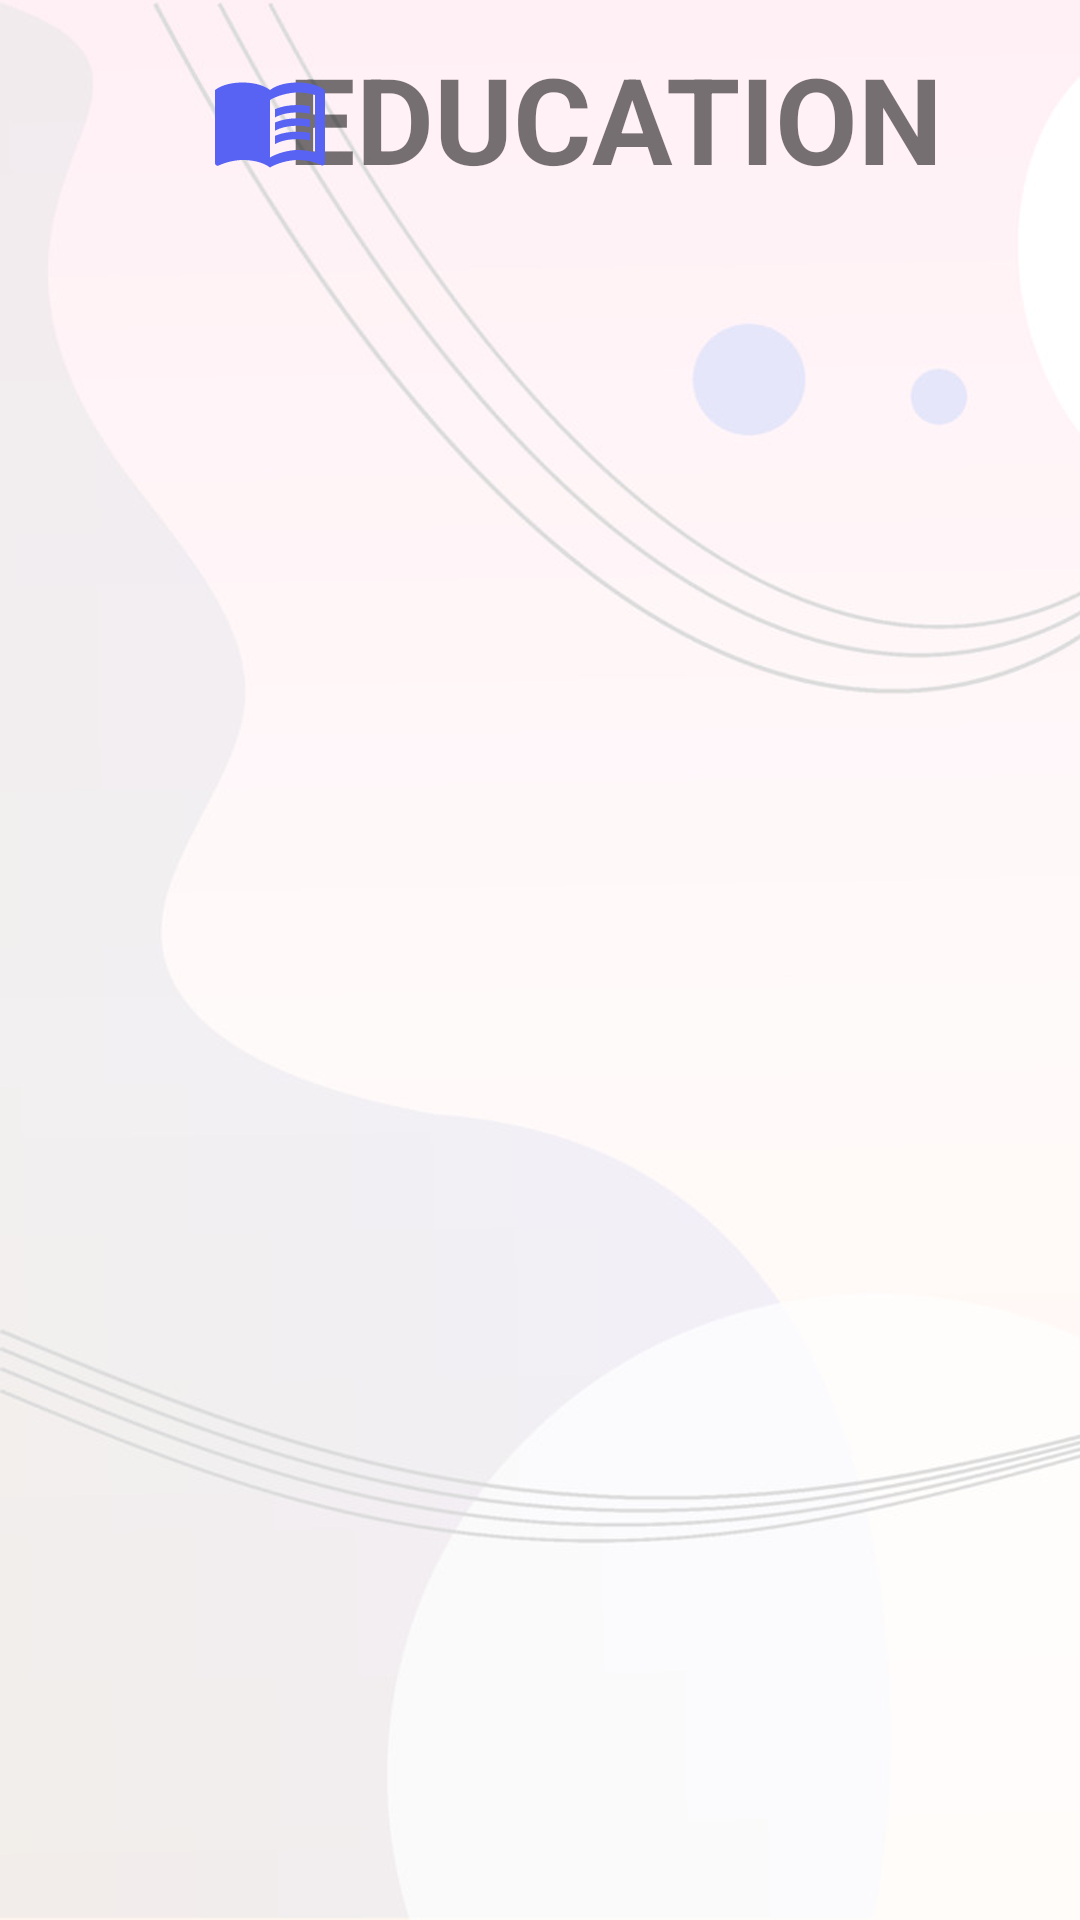

This screen was rendered from an Android layout file. Write that file and the resources it references.
<!-- AndroidManifest.xml: application theme Theme.Carebridge -->
<!-- res/layout/fragment_educationfragment.xml -->
<?xml version="1.0" encoding="utf-8"?>
<androidx.constraintlayout.widget.ConstraintLayout xmlns:android="http://schemas.android.com/apk/res/android"
    xmlns:app="http://schemas.android.com/apk/res-auto"
    xmlns:tools="http://schemas.android.com/tools"
    android:id="@+id/frameLayout2"
    android:layout_width="match_parent"
    android:layout_height="match_parent"
    tools:context=".EducationMainFrag.Educationfragment">

    <ImageView
        android:id="@+id/background"
        android:layout_width="match_parent"
        android:layout_height="match_parent"
        android:scaleType="centerCrop"
        android:layout_gravity="center"
        app:srcCompat="@drawable/background" />

    <TextView
        android:id="@+id/textView2"
        android:layout_width="410dp"
        android:layout_height="79dp"
        android:layout_marginStart="50dp"
        android:gravity="center"
        android:text="@string/Education"
        android:textSize="40dp"
        android:textStyle="bold"
        app:layout_constraintEnd_toEndOf="parent"
        app:layout_constraintStart_toStartOf="parent"
        app:layout_constraintTop_toTopOf="parent" />

    <ImageView
        android:id="@+id/imageView3"
        android:layout_width="40dp"
        android:layout_height="40dp"
        android:layout_marginStart="70dp"
        android:layout_marginTop="20dp"
        android:src="@drawable/education_book"
        app:layout_constraintStart_toStartOf="parent"
        app:layout_constraintTop_toTopOf="parent" />



    <androidx.recyclerview.widget.RecyclerView
        android:id="@+id/educationprojects"
        android:layout_width="409dp"
        android:layout_height="622dp"
        android:layout_marginStart="1dp"
        android:layout_marginTop="30dp"
        android:layout_marginEnd="1dp"
        app:layout_constraintEnd_toEndOf="parent"
        app:layout_constraintHorizontal_bias="0.0"
        app:layout_constraintStart_toStartOf="parent"
        app:layout_constraintTop_toBottomOf="@+id/textView2"
        tools:listitem="@layout/project_list_view" />

    <TextView
        android:id="@+id/educationLoading"
        android:layout_width="wrap_content"
        android:layout_height="wrap_content"
        android:text="Loading data"
        android:textColor="@color/black"
        android:textSize="28sp"
        android:textStyle="bold"
        android:visibility="gone"
        app:layout_constraintBottom_toBottomOf="parent"
        app:layout_constraintEnd_toEndOf="parent"
        app:layout_constraintHorizontal_bias="0.459"
        app:layout_constraintStart_toStartOf="parent"/>

</androidx.constraintlayout.widget.ConstraintLayout>
<!-- res/layout/project_list_view.xml (included above) -->
<?xml version="1.0" encoding="utf-8"?>
<androidx.constraintlayout.widget.ConstraintLayout
    xmlns:android="http://schemas.android.com/apk/res/android"
    xmlns:tools="http://schemas.android.com/tools"
    xmlns:app="http://schemas.android.com/apk/res-auto"
    android:layout_width="match_parent"
    android:layout_height="wrap_content">

    <androidx.cardview.widget.CardView
        android:id="@+id/educationcard"
        android:layout_width="365dp"
        android:layout_height="125dp"
        android:layout_marginTop="28dp"
        android:clickable="true"
        android:foregroundGravity="center_vertical"
        android:layoutDirection="inherit"
        android:layoutMode="clipBounds"
        android:outlineAmbientShadowColor="@color/black"
        app:cardBackgroundColor="@color/grey1"
        app:cardCornerRadius="15dp"
        app:flow_verticalAlign="center"
        app:flow_verticalStyle="spread_inside"
        app:layout_constraintEnd_toEndOf="parent"
        app:layout_constraintStart_toStartOf="parent"
        app:layout_constraintTop_toTopOf="parent">

        <ImageView
            android:id="@+id/educardimg"
            android:layout_width="124dp"
            android:layout_height="88dp"
            android:layout_gravity="bottom|left"
            android:src="@drawable/eduicon" />

        <TextView
            android:id="@+id/educard_description"
            android:layout_width="211dp"
            android:layout_height="95dp"
            android:layout_gravity="bottom|right"
            android:text="project description"
            android:textColor="#050505"
            android:textSize="15dp" />

        <TextView
            android:id="@+id/educardtopic"
            android:layout_width="match_parent"
            android:layout_height="wrap_content"
            android:layout_gravity="center_horizontal|top"
            android:fontFamily="@font/baloo_da"
            android:gravity="center"
            android:text="project name"
            android:textColor="#090909"
            android:textSize="20sp"
            android:textStyle="bold" />
    </androidx.cardview.widget.CardView>








</androidx.constraintlayout.widget.ConstraintLayout>
<!-- resources referenced by this layout -->
<resources>
  <color name="black">#FF000000</color>
  <color name="grey1">#FDF2FF</color>
  <!-- drawable background: png bitmap (drawable, 205873 bytes) -->
  <!-- drawable education_book (drawable) -->
  <vector android:autoMirrored="true" android:height="24dp"
      android:tint="#5862F3" android:viewportHeight="24"
      android:viewportWidth="24" android:width="24dp" xmlns:android="http://schemas.android.com/apk/res/android">
      <path android:fillColor="@android:color/white" android:pathData="M21,5c-1.11,-0.35 -2.33,-0.5 -3.5,-0.5c-1.95,0 -4.05,0.4 -5.5,1.5c-1.45,-1.1 -3.55,-1.5 -5.5,-1.5S2.45,4.9 1,6v14.65c0,0.25 0.25,0.5 0.5,0.5c0.1,0 0.15,-0.05 0.25,-0.05C3.1,20.45 5.05,20 6.5,20c1.95,0 4.05,0.4 5.5,1.5c1.35,-0.85 3.8,-1.5 5.5,-1.5c1.65,0 3.35,0.3 4.75,1.05c0.1,0.05 0.15,0.05 0.25,0.05c0.25,0 0.5,-0.25 0.5,-0.5V6C22.4,5.55 21.75,5.25 21,5zM21,18.5c-1.1,-0.35 -2.3,-0.5 -3.5,-0.5c-1.7,0 -4.15,0.65 -5.5,1.5V8c1.35,-0.85 3.8,-1.5 5.5,-1.5c1.2,0 2.4,0.15 3.5,0.5V18.5z"/>
      <path android:fillColor="@android:color/white" android:pathData="M17.5,10.5c0.88,0 1.73,0.09 2.5,0.26V9.24C19.21,9.09 18.36,9 17.5,9c-1.7,0 -3.24,0.29 -4.5,0.83v1.66C14.13,10.85 15.7,10.5 17.5,10.5z"/>
      <path android:fillColor="@android:color/white" android:pathData="M13,12.49v1.66c1.13,-0.64 2.7,-0.99 4.5,-0.99c0.88,0 1.73,0.09 2.5,0.26V11.9c-0.79,-0.15 -1.64,-0.24 -2.5,-0.24C15.8,11.66 14.26,11.96 13,12.49z"/>
      <path android:fillColor="@android:color/white" android:pathData="M17.5,14.33c-1.7,0 -3.24,0.29 -4.5,0.83v1.66c1.13,-0.64 2.7,-0.99 4.5,-0.99c0.88,0 1.73,0.09 2.5,0.26v-1.52C19.21,14.41 18.36,14.33 17.5,14.33z"/>
  </vector>
  <!-- drawable eduicon: png bitmap (drawable, 147264 bytes) -->
  <string name="Education">EDUCATION</string>
  <style name="Theme.Carebridge" parent="Theme.MaterialComponents.DayNight.NoActionBar">
          
          <item name="colorPrimary">@color/purple_500</item>
          <item name="colorPrimaryVariant">@color/purple_700</item>
          <item name="colorOnPrimary">@color/white</item>
          
          <item name="colorSecondary">@color/teal_200</item>
          <item name="colorSecondaryVariant">@color/teal_700</item>
          <item name="colorOnSecondary">@color/black</item>
          
          <item name="android:statusBarColor">?attr/colorPrimaryVariant</item>
          
      </style>
  <color name="purple_500">#FF6200EF</color>
  <color name="purple_700">#FF3700B3</color>
  <color name="white">#FFFFFFFF</color>
  <color name="teal_200">#FF03DAC5</color>
  <color name="teal_700">#FF018786</color>
</resources>
